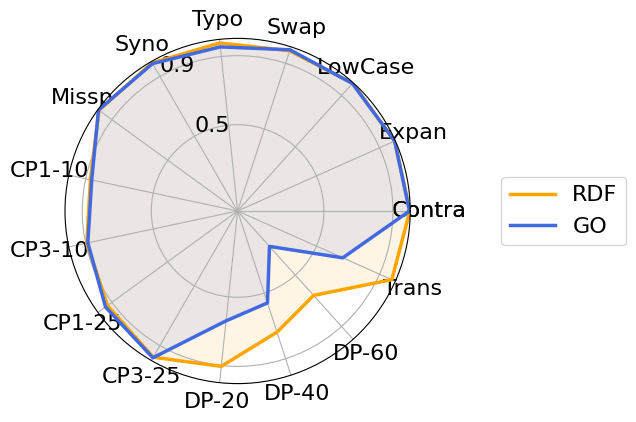

This chart was generated by the following Python code: (Note: this script raises an exception after producing the figure.)
# Re-import required packages and redefine data due to kernel reset
import numpy as np
import matplotlib.pyplot as plt
from matplotlib.lines import Line2D
import matplotlib
import pandas as pd
plt.rcParams['font.size'] = 16
matplotlib.rcParams['font.family'] = 'optima'
matplotlib.rcParams['font.weight'] = 'medium'

# Reconstruct the dataframe
latex_data = {
    "RDF": {

    "CLEAN": 0.999,
    "Contra": 0.998,
    "Expan": 0.996,
    "LowCase": 0.996,
    "Swap": 0.976,
    "Typo": 0.979,
    "Syno": 0.991,
    "Missp": 0.993,
    "CP1-10": 0.872,
    "CP3-10": 0.893,
    "CP1-25": 0.932,
    "CP3-25": 0.978,
    "DP-20": 0.905,
    "DP-40": 0.738,
    "DP-60": 0.658,
    "Trans": 0.978

    },
    "GO": {
        "CLEAN": 0.996, "Contra": 0.996, "Expan": 0.996, "LowCase": 0.994,
        "Swap": 0.982, "Typo": 0.956, "Syno": 0.986, "Missp": 0.996,
        "CP1-10": 0.864, "CP3-10": 0.887, "CP1-25": 0.946, "CP3-25": 0.982,
        "DP-20": 0.640, "DP-40": 0.560,"DP-60": 0.276, "Trans": 0.667
    }
}
watermark_colors = {
    "GO": "royalblue",
    "RDF": "orange"
}

df = pd.DataFrame.from_dict(latex_data, orient='index')

# Metadata
attacks = [
    "Contra", "Expan", "LowCase", "Swap", "Typo", "Syno", "Missp",
    "CP1-10", "CP3-10", "CP1-25", "CP3-25", "DP-20", "DP-40", "DP-60", "Trans"
]


watermark_colors = {
    "GO": "royalblue",
    "RDF": "orange"
}

# Radar chart
dim_num = len(attacks)
radians = np.linspace(0, 2 * np.pi, dim_num, endpoint=False)
radians = np.concatenate((radians, [radians[0]]))

fig, ax = plt.subplots(figsize=(8, 4.5), subplot_kw=dict(projection='polar'))
legend_elements = []

for method, values in df.iterrows():
    v = [values[atk] for atk in attacks]
    v = np.concatenate((v, [v[0]]))  # closing the loop
    color = watermark_colors[method]
    ax.plot(radians, v, color=color, linewidth=2.5, label=method)
    ax.fill(radians, v, color=color, alpha=0.1)
    legend_elements.append(Line2D([0], [0], color=color, lw=2.5, label=method))

# Label setup
radar_labels = [atk for atk in attacks]
radar_labels.append(radar_labels[0])
angles = radians * 180 / np.pi
ax.set_thetagrids(angles, labels=radar_labels)
ax.set_ylim(0, 1.0)
ax.set_rticks([0.5, 0.9])
ax.set_rlabel_position(120)
fig.legend(handles=legend_elements, loc='center right', ncol=1, bbox_to_anchor=(1.0, 0.5))

plt.tight_layout()
plt.savefig('plot/emnlp/radar_RDF.pdf', bbox_inches='tight')
'plot/emnlp/radar_RDF.pdf'
